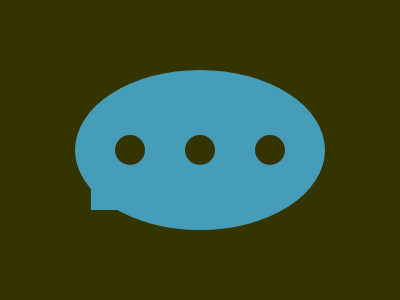

Here is a drawing made with CSS. Write the source that renders it.

<!DOCTYPE html>
<html lang="en">

<head>
  <meta charset="UTF-8" />
  <meta name="viewport" content="width=device-width, initial-scale=1.0" />
  <title>2025/04/14</title>
  <style>
    body,
    main {
      display: grid;
      place-items: center;
    }

    body {
      min-height: 100dvh;
      margin: 0;
      background: #343400;
    }

    main {
      width: 250px;
      height: 160px;
      background: #469DBA;
      position: relative;
      border-radius: 50%;

      &::after {
        content: '';
        position: absolute;
        border-top: 20px solid #469DBA;
        border-left: 20px solid transparent;
        border-right: 20px solid transparent;
        bottom: 17px;
        left: 3px;
        transform: rotate(45deg);
      }
    }

    div,
    div::before,
    div::after {
      content: '';
      position: absolute;
      height: 30px;
      width: 30px;
      background: #343400;
      border-radius: 50%;
    }

    div::before {
      left: -70px;
    }

    div::after {
      right: -70px;
    }
  </style>
</head>

<body>
  <main>
    <div></div>
  </main>
</body>

</html>